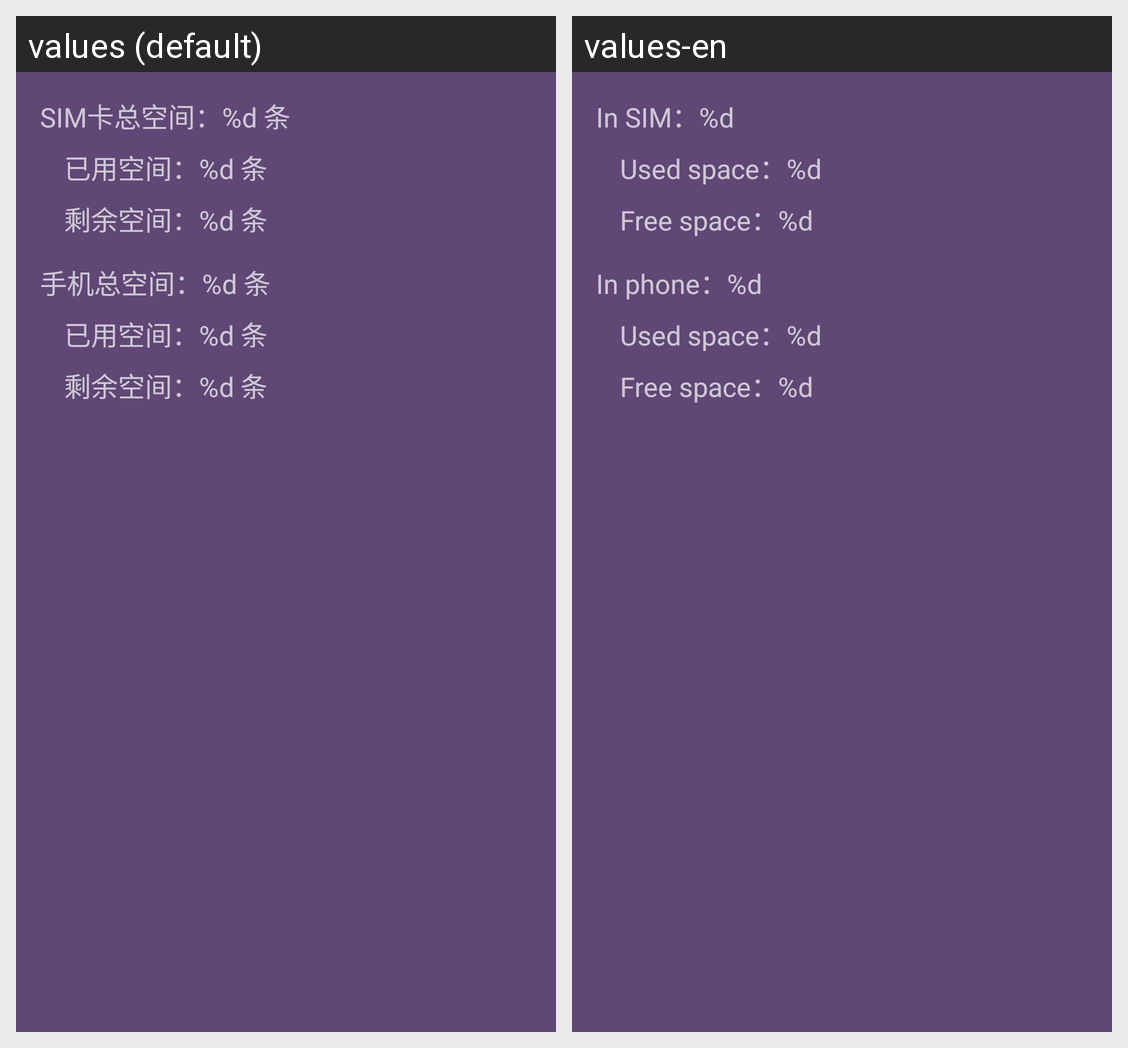

Strings drawn on this Android screen and how each of the app's shown locales translates them:
Android screen res/layout/activity_storage_state.xml rendered under 2 locales, left to right: values (default), values-en. Device: Nexus 5 (rendered at 1080×1920; each locale shown at half size, 540×960, under a caption strip naming it); theme AppTheme.
Strings drawn on this screen, with the default value and each locale's value (text and hints the layout hard-codes, and strings that could not be matched under every locale, appear in the picture but are not listed):

placeholder_total_space_in_sim
  values: SIM卡总空间：%d 条
  values-en: In SIM：%d

placeholder_used_space
  values: 已用空间：%d 条
  values-en: Used space：%d

placeholder_free_space
  values: 剩余空间：%d 条
  values-en: Free space：%d

placeholder_total_space_in_phone
  values: 手机总空间：%d 条
  values-en: In phone：%d
